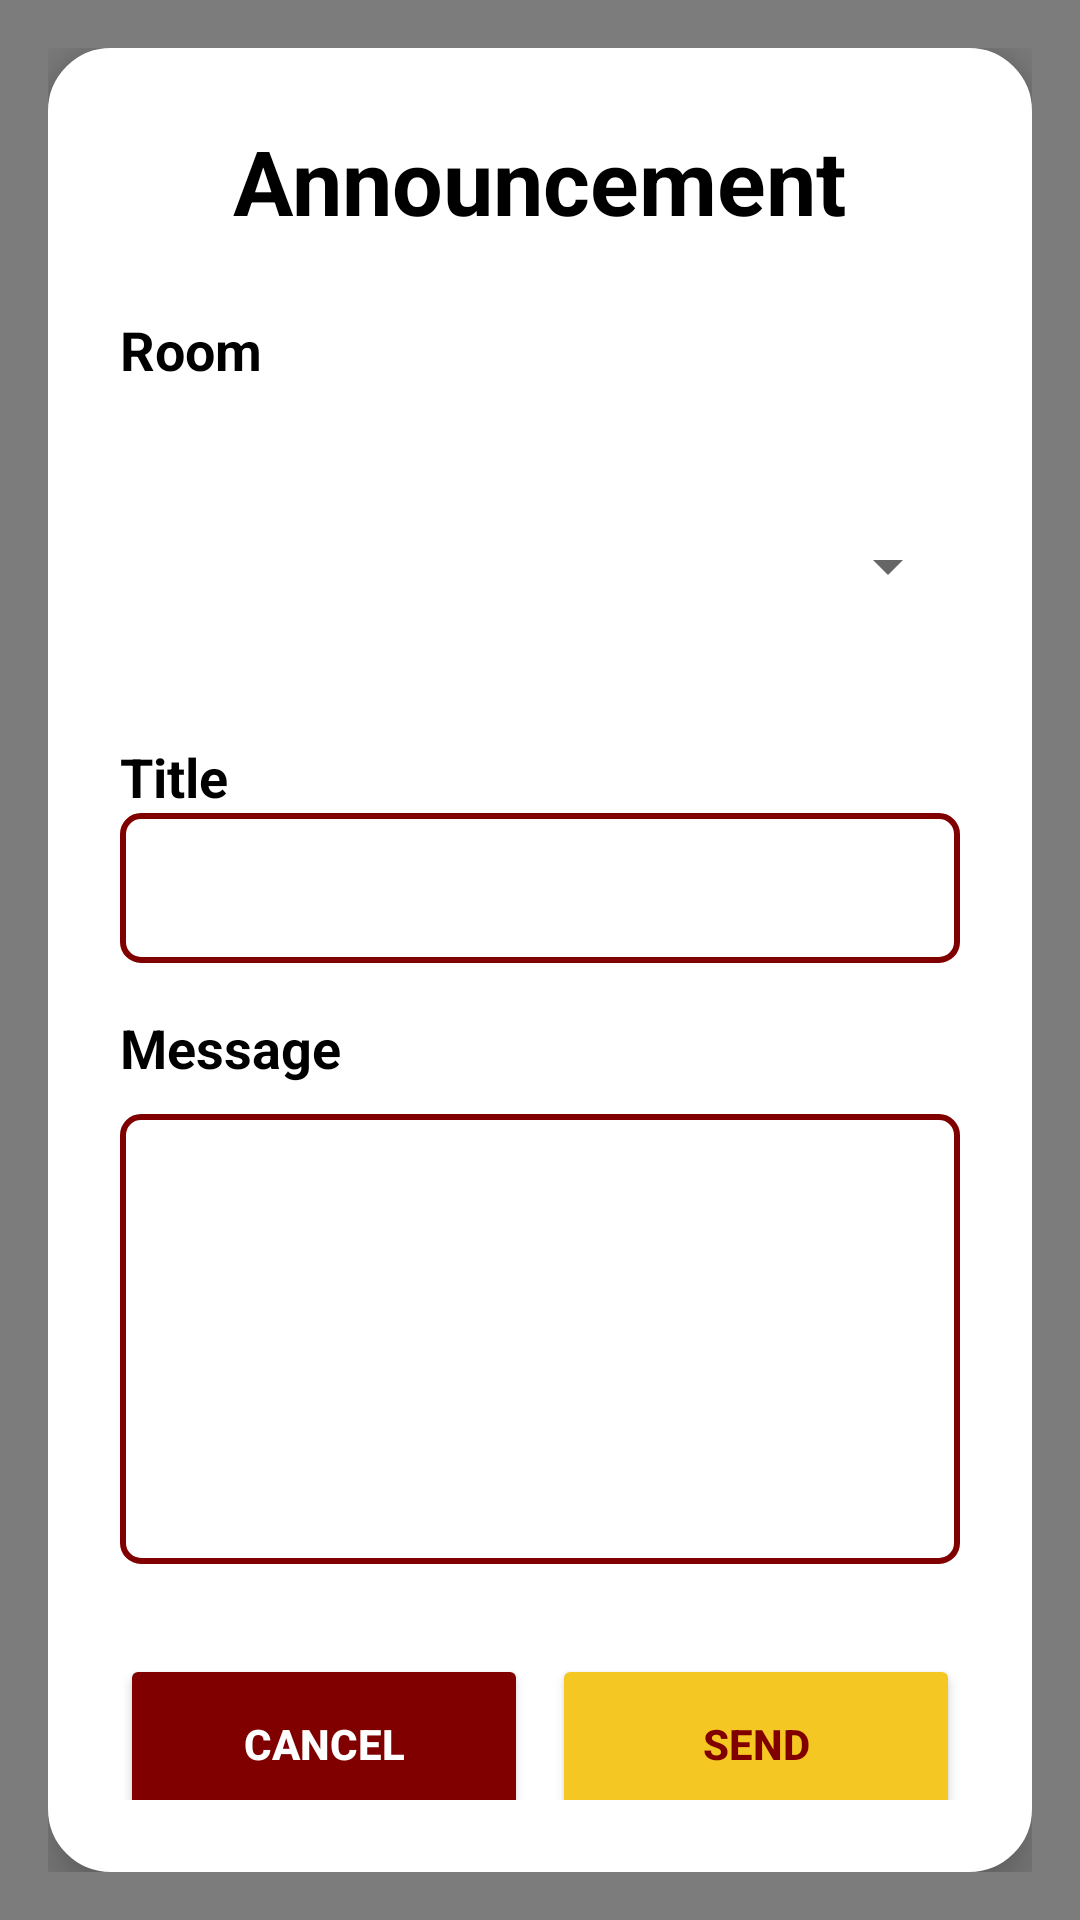

Reconstruct the res/layout file that produces this screen, plus the resources it refers to.
<!-- AndroidManifest.xml: application theme Theme.SmartTrack -->
<!-- res/layout/activity_announcement_form.xml -->
<?xml version="1.0" encoding="utf-8"?>
<FrameLayout xmlns:android="http://schemas.android.com/apk/res/android"
    android:id="@+id/announcementModalRoot"
    android:layout_width="match_parent"
    android:layout_height="match_parent"
    android:background="#80000000"
    android:padding="16dp"
    android:clickable="true"
    android:focusable="true">

    
<ScrollView
android:layout_width="match_parent"
android:layout_height="wrap_content"
android:layout_gravity="center"
android:background="@drawable/button_border"
android:backgroundTint="@color/white"
android:elevation="10dp"
android:padding="24dp">

<LinearLayout
    android:layout_width="match_parent"
    android:layout_height="wrap_content"
    android:orientation="vertical">

    <LinearLayout
        android:layout_width="match_parent"
        android:layout_height="wrap_content"
        android:orientation="horizontal">

        <View
            android:layout_width="0dp"
            android:layout_height="wrap_content"
            android:layout_weight="1" />

        
        <TextView
            android:id="@+id/announcementTitle"
            android:layout_width="wrap_content"
            android:layout_height="wrap_content"
            android:text="Announcement"
            android:textColor="@color/black"
            android:textSize="30sp"
            android:textStyle="bold"
            android:paddingBottom="16dp" />

        <View
            android:layout_width="0dp"
            android:layout_height="wrap_content"
            android:layout_weight="1" />

    </LinearLayout>

    <TextView
        android:id="@+id/spinnerLabel"
        android:layout_width="match_parent"
        android:layout_height="wrap_content"
        android:text="Room"
        android:textColor="@color/black"
        android:textSize="18sp"
        android:textStyle="bold"
        android:layout_marginTop="8dp" />
    
    <Spinner
        android:id="@+id/spinner"
        android:layout_width="match_parent"
        android:layout_height="wrap_content"
        android:layout_marginTop="10dp"
        android:minHeight="100dp" />

    
    <TextView
        android:id="@+id/titleLabel"
        android:layout_width="match_parent"
        android:layout_height="wrap_content"
        android:text="Title"
        android:textColor="@color/black"
        android:textSize="18sp"
        android:textStyle="bold"
        android:layout_marginTop="8dp" />

    <EditText
        android:id="@+id/titleInput"
        android:layout_width="match_parent"
        android:layout_height="50dp"
        android:layout_marginBottom="16dp"
        android:background="@drawable/announcement_input_border"
        android:paddingLeft="5dp"/>

    
    <LinearLayout
        android:layout_width="match_parent"
        android:layout_height="wrap_content"
        android:orientation="horizontal"
        android:layout_marginBottom="10dp">

        <TextView
            android:layout_width="wrap_content"
            android:layout_height="wrap_content"
            android:text="Message"
            android:textColor="@color/black"
            android:textSize="18sp"
            android:textStyle="bold"
            android:layout_weight="3"/>


    </LinearLayout>

    
    <EditText
        android:id="@+id/messageInput"
        android:layout_width="match_parent"
        android:layout_height="150dp"
        android:background="@drawable/announcement_input_border"
        android:gravity="start|top"
        android:inputType="textMultiLine"
        android:minLines="5"
        android:padding="8dp" />



    
    <LinearLayout
        android:layout_width="match_parent"
        android:layout_height="wrap_content"
        android:orientation="horizontal"
        android:gravity="center"
        android:layout_marginTop="30dp">

        <Button
            android:id="@+id/cancelButton"
            android:layout_width="0dp"
            android:layout_height="60dp"
            android:layout_weight="1"
            android:text="Cancel"
            android:textStyle="bold"
            android:backgroundTint="@color/maroon"
            android:textColor="@color/white"
            android:layout_marginEnd="8dp"/>

        <Button
            android:id="@+id/sendButton"
            android:layout_width="0dp"
            android:layout_height="60dp"
            android:layout_weight="1"
            android:text="Send"
            android:textStyle="bold"
            android:backgroundTint="@color/gold"
            android:textColor="@color/maroon" />
    </LinearLayout>

</LinearLayout>
</ScrollView>
    </FrameLayout>
<!-- resources referenced by this layout -->
<resources>
  <color name="black">#FF000000</color>
  <color name="gold">#F5C722</color>
  <color name="maroon">#800000</color>
  <color name="white">#FFFFFFFF</color>
  <!-- drawable announcement_input_border (drawable) -->
  <shape xmlns:android="http://schemas.android.com/apk/res/android">
      <solid android:color="#ffffff"/>
      <corners android:radius="6dp"/>
      <stroke android:color="#800000" android:width="2dp"/>
  </shape>
  <!-- drawable button_border (drawable) -->
  <shape xmlns:android="http://schemas.android.com/apk/res/android">
      <solid android:color="#ffffff"/> 
      <corners android:radius="20dp"/> 
      <stroke android:color="#800000" android:width="2dp"/> 
  </shape>
  <style name="Theme.SmartTrack" parent="Theme.AppCompat.Light.NoActionBar">
          <item name="colorPrimary">@color/purple_500</item>
          <item name="colorPrimaryDark">@color/purple_700</item>
          <item name="colorAccent">@color/teal_200</item>
      </style>
  <color name="purple_500">#FF6200EE</color>
  <color name="purple_700">#FF3700B3</color>
  <color name="teal_200">#FF03DAC5</color>
</resources>
